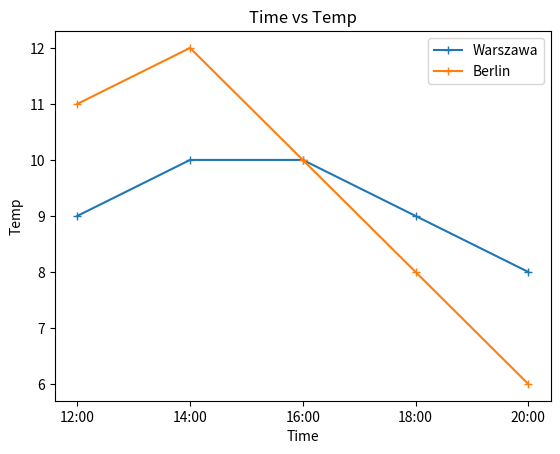

This chart was generated by the following Python code:
"""
Exercise 1
Using a city of your choice, find the temperature at different points of the 
day. Use the data to create two lists in your program and to create a graph
with the time of the day on the x-axis and the corresponding temperature on the
y-axis. The graph should tell you how the temperature varies with the time of 
day. Try a different city and see how the two cities compare by plotting both
lines on the same graph.
The time of day may be indicated by strings such as '10:11 AM' or '09:21 PM'
"""

import matplotlib.pyplot as plt


def plot(x, y, name):
    plt.plot(x, y, marker="+", label=name)
    plt.legend(loc="upper right")
    plt.xlabel("Time")
    plt.ylabel("Temp")

    plt.title("Time vs Temp")


time = ["12:00", "14:00", "16:00", "18:00", "20:00"]
Warszawa = [9, 10, 10, 9, 8]
Berlin = [11, 12, 10, 8, 6]

plot(time, Warszawa, "Warszawa")
plot(time, Berlin, "Berlin")
plt.show()
